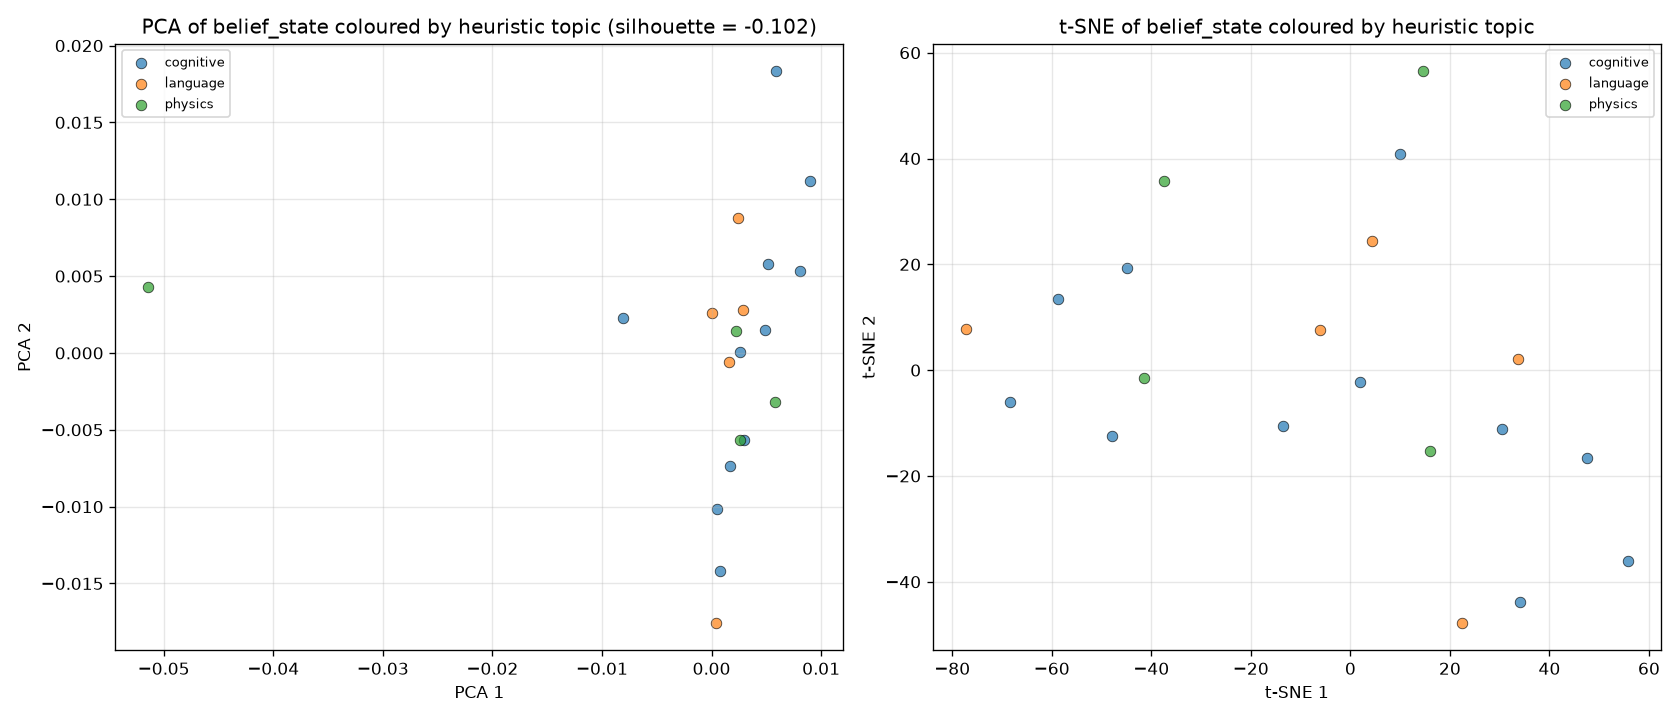

Values plotted in this chart, from the file beside it:
step, pos, label, text_preview, belief_norm, free_energy, pca_x, pca_y, tsne_x, tsne_y
50, 3456, physics, of the text loop focuses on th, 0.1913, 0.000703, -0.05139, 0.004260, 14.64, 56.5
100, 4608, cognitive, ics of the text, free energy s, 0.2151, 0.000452, -0.008128, 0.002290, 9.946, 40.83
150, 5376, physics, ation of the text loop focuses, 0.2234, 0.000512, 0.002234, 0.001435, 15.97, -15.27
200, 3840, cognitive, tion error. Cognitive emergenc, 0.2152, 0.000287, 0.000467, -0.01013, -58.81, 13.5
250, 4224, cognitive, om scratch. Active inference p, 0.2155, 0.000276, 0.002991, -0.005650, -47.82, -12.44
300, 4608, cognitive, ics of the text, free energy s, 0.225, 0.000447, 0.008098, 0.005347, 30.52, -11.07
350, 5376, physics, ation of the text loop focuses, 0.2255, 0.000514, 0.005809, -0.003224, -37.53, 35.68
400, 256, language, ned embeddings, no tokeniser,, 0.2123, 0.000279, 0.000366, -0.01756, -77.24, 7.716
450, 512, cognitive, ree energy, which is the surpr, 0.2268, 0.000439, 0.005923, 0.01833, 55.73, -36.04
500, 0, cognitive, Cognitive emergence is the spo, 0.2189, 0.000296, 0.002603, 0.000068, 2.002, -2.265
550, 2304, cognitive, atch. Active inference provide, 0.2104, 0.000277, 0.000727, -0.01419, -68.43, -5.973
600, 1408, language, tor using a random projection, 0.2171, 0.000296, 0.000031, 0.002600, 4.36, 24.37
650, 1920, cognitive, rror. Cognitive emergence is t, 0.2218, 0.000311, 0.005175, 0.005794, 34.07, -43.79
700, 2816, language, xtended with an information-ga, 0.2205, 0.000236, 0.002838, 0.002782, 22.44, -47.75
750, 1792, physics, gnostic signals. A successful, 0.2157, 0.000314, 0.002630, -0.005674, -41.43, -1.435
800, 1280, language, h character blocks in order, w, 0.2235, 0.000249, 0.002441, 0.008778, 33.62, 2.053
850, 640, cognitive, ergy reflects how predictable, 0.2284, 0.000493, 0.009008, 0.01121, 47.5, -16.54
900, 1152, language, phase comes next. The text st, 0.2178, 0.000434, 0.001584, -0.000579, -6.13, 7.665
950, 2560, cognitive, ree energy reflects how predic, 0.2168, 0.000535, 0.001679, -0.007355, -44.95, 19.23
1000, 1920, cognitive, rror. Cognitive emergence is t, 0.2177, 0.000312, 0.004914, 0.001464, -13.56, -10.6
